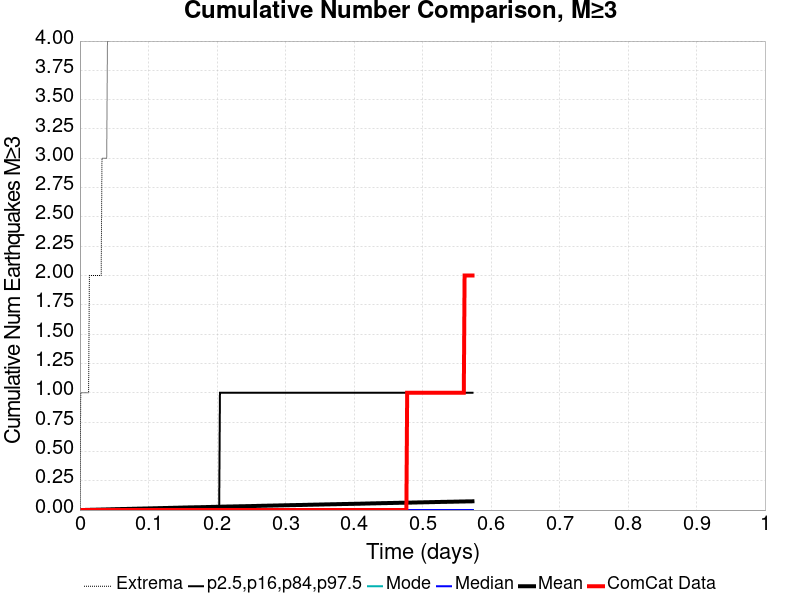

Data behind this chart, as committed beside it:
Time (days), ComCat Data, Simulation Mean, Simulation Median, Simulation Mode, Simulation Minimum, Simulation Maximum, 2.5 %-ile, 16 %-ile, 84 %-ile, 97.5 %-ile
0.0, 0.0, 0.0, 0.0, 0.0, 0.0, 0.0, 0.0, 0.0, 0.0, 0.0
0.001148, 0.0, 1.5E-4, 0.0, 0.0, 0.0, 1.0, 0.0, 0.0, 0.0, 0.0
0.002297, 0.0, 2.9E-4, 0.0, 0.0, 0.0, 1.0, 0.0, 0.0, 0.0, 0.0
0.003445, 0.0, 4.0E-4, 0.0, 0.0, 0.0, 1.0, 0.0, 0.0, 0.0, 0.0
0.004593, 0.0, 6.1E-4, 0.0, 0.0, 0.0, 1.0, 0.0, 0.0, 0.0, 0.0
0.005742, 0.0, 7.3E-4, 0.0, 0.0, 0.0, 1.0, 0.0, 0.0, 0.0, 0.0
0.00689, 0.0, 9.5E-4, 0.0, 0.0, 0.0, 1.0, 0.0, 0.0, 0.0, 0.0
0.008038, 0.0, 0.00114, 0.0, 0.0, 0.0, 1.0, 0.0, 0.0, 0.0, 0.0
0.009187, 0.0, 0.00126, 0.0, 0.0, 0.0, 1.0, 0.0, 0.0, 0.0, 0.0
0.01033, 0.0, 0.00144, 0.0, 0.0, 0.0, 1.0, 0.0, 0.0, 0.0, 0.0
0.01148, 0.0, 0.00162, 0.0, 0.0, 0.0, 1.0, 0.0, 0.0, 0.0, 0.0
0.01263, 0.0, 0.00181, 0.0, 0.0, 0.0, 1.0, 0.0, 0.0, 0.0, 0.0
0.01378, 0.0, 0.00195, 0.0, 0.0, 0.0, 2.0, 0.0, 0.0, 0.0, 0.0
0.01493, 0.0, 0.00216, 0.0, 0.0, 0.0, 2.0, 0.0, 0.0, 0.0, 0.0
0.01608, 0.0, 0.0023, 0.0, 0.0, 0.0, 2.0, 0.0, 0.0, 0.0, 0.0
0.01722, 0.0, 0.00243, 0.0, 0.0, 0.0, 2.0, 0.0, 0.0, 0.0, 0.0
0.01837, 0.0, 0.00256, 0.0, 0.0, 0.0, 2.0, 0.0, 0.0, 0.0, 0.0
0.01952, 0.0, 0.00275, 0.0, 0.0, 0.0, 2.0, 0.0, 0.0, 0.0, 0.0
0.02067, 0.0, 0.00293, 0.0, 0.0, 0.0, 2.0, 0.0, 0.0, 0.0, 0.0
0.02182, 0.0, 0.00303, 0.0, 0.0, 0.0, 2.0, 0.0, 0.0, 0.0, 0.0
0.02297, 0.0, 0.00315, 0.0, 0.0, 0.0, 2.0, 0.0, 0.0, 0.0, 0.0
0.02411, 0.0, 0.00333, 0.0, 0.0, 0.0, 2.0, 0.0, 0.0, 0.0, 0.0
0.02526, 0.0, 0.00348, 0.0, 0.0, 0.0, 2.0, 0.0, 0.0, 0.0, 0.0
0.02641, 0.0, 0.00364, 0.0, 0.0, 0.0, 2.0, 0.0, 0.0, 0.0, 0.0
0.02756, 0.0, 0.00382, 0.0, 0.0, 0.0, 2.0, 0.0, 0.0, 0.0, 0.0
0.02871, 0.0, 0.00394, 0.0, 0.0, 0.0, 2.0, 0.0, 0.0, 0.0, 0.0
0.02986, 0.0, 0.0041, 0.0, 0.0, 0.0, 2.0, 0.0, 0.0, 0.0, 0.0
0.031, 0.0, 0.00435, 0.0, 0.0, 0.0, 2.0, 0.0, 0.0, 0.0, 0.0
0.03215, 0.0, 0.00459, 0.0, 0.0, 0.0, 3.0, 0.0, 0.0, 0.0, 0.0
0.0333, 0.0, 0.0048, 0.0, 0.0, 0.0, 3.0, 0.0, 0.0, 0.0, 0.0
0.03445, 0.0, 0.00492, 0.0, 0.0, 0.0, 3.0, 0.0, 0.0, 0.0, 0.0
0.0356, 0.0, 0.00503, 0.0, 0.0, 0.0, 3.0, 0.0, 0.0, 0.0, 0.0
0.03675, 0.0, 0.0052, 0.0, 0.0, 0.0, 3.0, 0.0, 0.0, 0.0, 0.0
0.03789, 0.0, 0.00531, 0.0, 0.0, 0.0, 3.0, 0.0, 0.0, 0.0, 0.0
0.03904, 0.0, 0.0055, 0.0, 0.0, 0.0, 3.0, 0.0, 0.0, 0.0, 0.0
0.04019, 0.0, 0.0057, 0.0, 0.0, 0.0, 4.0, 0.0, 0.0, 0.0, 0.0
0.04134, 0.0, 0.00589, 0.0, 0.0, 0.0, 4.0, 0.0, 0.0, 0.0, 0.0
0.04249, 0.0, 0.00599, 0.0, 0.0, 0.0, 5.0, 0.0, 0.0, 0.0, 0.0
0.04364, 0.0, 0.00616, 0.0, 0.0, 0.0, 5.0, 0.0, 0.0, 0.0, 0.0
0.04478, 0.0, 0.0064, 0.0, 0.0, 0.0, 5.0, 0.0, 0.0, 0.0, 0.0
0.04593, 0.0, 0.00656, 0.0, 0.0, 0.0, 5.0, 0.0, 0.0, 0.0, 0.0
0.04708, 0.0, 0.00684, 0.0, 0.0, 0.0, 5.0, 0.0, 0.0, 0.0, 0.0
0.04823, 0.0, 0.00702, 0.0, 0.0, 0.0, 5.0, 0.0, 0.0, 0.0, 0.0
0.04938, 0.0, 0.00719, 0.0, 0.0, 0.0, 5.0, 0.0, 0.0, 0.0, 0.0
0.05053, 0.0, 0.00732, 0.0, 0.0, 0.0, 5.0, 0.0, 0.0, 0.0, 0.0
0.05167, 0.0, 0.00752, 0.0, 0.0, 0.0, 5.0, 0.0, 0.0, 0.0, 0.0
0.05282, 0.0, 0.00764, 0.0, 0.0, 0.0, 5.0, 0.0, 0.0, 0.0, 0.0
0.05397, 0.0, 0.0078, 0.0, 0.0, 0.0, 5.0, 0.0, 0.0, 0.0, 0.0
0.05512, 0.0, 0.00793, 0.0, 0.0, 0.0, 5.0, 0.0, 0.0, 0.0, 0.0
0.05627, 0.0, 0.00813, 0.0, 0.0, 0.0, 5.0, 0.0, 0.0, 0.0, 0.0
0.05742, 0.0, 0.00827, 0.0, 0.0, 0.0, 5.0, 0.0, 0.0, 0.0, 0.0
0.05856, 0.0, 0.00844, 0.0, 0.0, 0.0, 5.0, 0.0, 0.0, 0.0, 0.0
0.05971, 0.0, 0.00862, 0.0, 0.0, 0.0, 6.0, 0.0, 0.0, 0.0, 0.0
0.06086, 0.0, 0.00872, 0.0, 0.0, 0.0, 6.0, 0.0, 0.0, 0.0, 0.0
0.06201, 0.0, 0.00883, 0.0, 0.0, 0.0, 6.0, 0.0, 0.0, 0.0, 0.0
0.06316, 0.0, 0.00901, 0.0, 0.0, 0.0, 6.0, 0.0, 0.0, 0.0, 0.0
0.06431, 0.0, 0.00909, 0.0, 0.0, 0.0, 7.0, 0.0, 0.0, 0.0, 0.0
0.06545, 0.0, 0.00919, 0.0, 0.0, 0.0, 7.0, 0.0, 0.0, 0.0, 0.0
0.0666, 0.0, 0.00942, 0.0, 0.0, 0.0, 8.0, 0.0, 0.0, 0.0, 0.0
0.06775, 0.0, 0.00949, 0.0, 0.0, 0.0, 8.0, 0.0, 0.0, 0.0, 0.0
... 440 more rows
